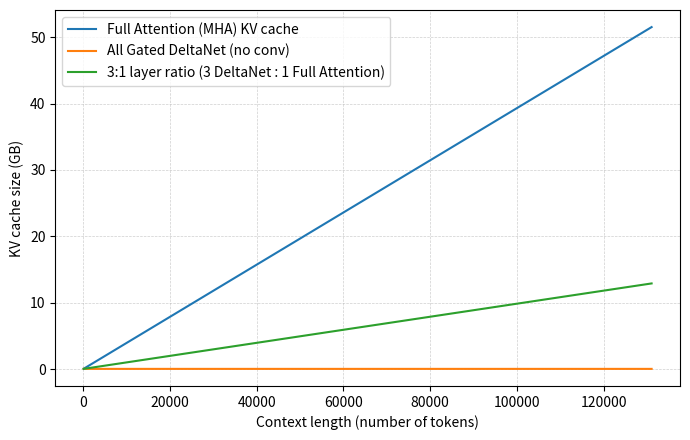

Reproduce this figure in Python.
# Copyright (c) Sebastian Raschka under Apache License 2.0 (see LICENSE.txt).
# Source for "Build a Large Language Model From Scratch"
#   - https://www.manning.com/books/build-a-large-language-model-from-scratch
# Code: https://github.com/rasbt/LLMs-from-scratch

import argparse
import numpy as np
import matplotlib.pyplot as plt

# 每個元素的 bytes 數
DTYPE_BYTES = {
    "fp32": 4,
    "bf16": 2,
    "fp16": 2,
    "fp8": 1,
    "int8": 1,
}


def calc_kv_bytes_total_mha(batch, context_length, emb_dim, n_layers, bytes_per_elem, n_heads):
    # Full attention（MHA）
    d_head = emb_dim // n_heads
    per_layer = batch * context_length * n_heads * d_head * 2 * bytes_per_elem
    return per_layer * n_layers


def calc_kv_bytes_total_deltanet_no_conv(batch, emb_dim, n_layers, bytes_per_elem, n_heads):
    # 簡易版 Gated DeltaNet（沒有卷積混合）
    d_head = emb_dim // n_heads
    per_layer = batch * n_heads * d_head * d_head * bytes_per_elem
    return per_layer * n_layers


def convert_to_gb(x):
    return x / 1e9


def main():
    p = argparse.ArgumentParser(formatter_class=argparse.ArgumentDefaultsHelpFormatter, description="Memory vs. Context Length: MHA vs. DeltaNet (3:1 mix)")
    p.add_argument("--batch", type=int, default=1)
    p.add_argument("--emb_dim", type=int, default=2048)
    p.add_argument("--n_heads", type=int, default=16)
    p.add_argument("--n_layers", type=int, default=48)
    p.add_argument("--dtype", choices=DTYPE_BYTES.keys(), default="bf16")
    p.add_argument("--min_ctx", type=int, default=128)
    p.add_argument("--max_ctx", type=int, default=131_072)
    args = p.parse_args()

    step = 100
    ctx = np.arange(args.min_ctx, args.max_ctx + 1, step, dtype=int)
    bytes_per_elem = DTYPE_BYTES[args.dtype]

    # 1) 只用 full attention
    mha_bytes = np.array([
        calc_kv_bytes_total_mha(args.batch, int(t), args.emb_dim, args.n_layers,
                                     bytes_per_elem, args.n_heads)
        for t in ctx
    ], dtype=float)

    # 2) 只用 DeltaNet
    dnet_bytes_const = calc_kv_bytes_total_deltanet_no_conv(
        args.batch, args.emb_dim, args.n_layers,
        bytes_per_elem, args.n_heads
    )
    dnet_bytes = np.full_like(mha_bytes, fill_value=dnet_bytes_const, dtype=float)

    # 3) 3:1 層數比例（3 個 DeltaNet : 1 個 Full Attention）
    n_mha_layers = args.n_layers / 4
    n_dnet_layers = args.n_layers - n_mha_layers
    mix_bytes = np.array([
        calc_kv_bytes_total_mha(args.batch, int(t), args.emb_dim, n_mha_layers,
                                     bytes_per_elem, args.n_heads)
        + calc_kv_bytes_total_deltanet_no_conv(args.batch, args.emb_dim, n_dnet_layers,
                                                    bytes_per_elem, args.n_heads)
        for t in ctx
    ], dtype=float)

    # 轉成 GB
    mha_gb = convert_to_gb(mha_bytes)
    dnet_gb = convert_to_gb(dnet_bytes)
    mix_gb = convert_to_gb(mix_bytes)

    # 畫圖
    fig, ax = plt.subplots(figsize=(7, 4.5))
    ax.plot(ctx, mha_gb, label="Full Attention (MHA) KV cache")
    ax.plot(ctx, dnet_gb, label="All Gated DeltaNet (no conv)")
    ax.plot(ctx, mix_gb, label="3:1 layer ratio (3 DeltaNet : 1 Full Attention)")

    ax.set_xlabel("Context length (number of tokens)")
    ax.set_ylabel("KV cache size (GB)")
    ax.grid(True, which="both", linestyle="--", linewidth=0.5, alpha=0.6)
    ax.legend()

    fig.tight_layout()
    plt.savefig("deltanet_memory_plot.pdf", dpi=160)
    plt.close(fig)


if __name__ == "__main__":
    main()
